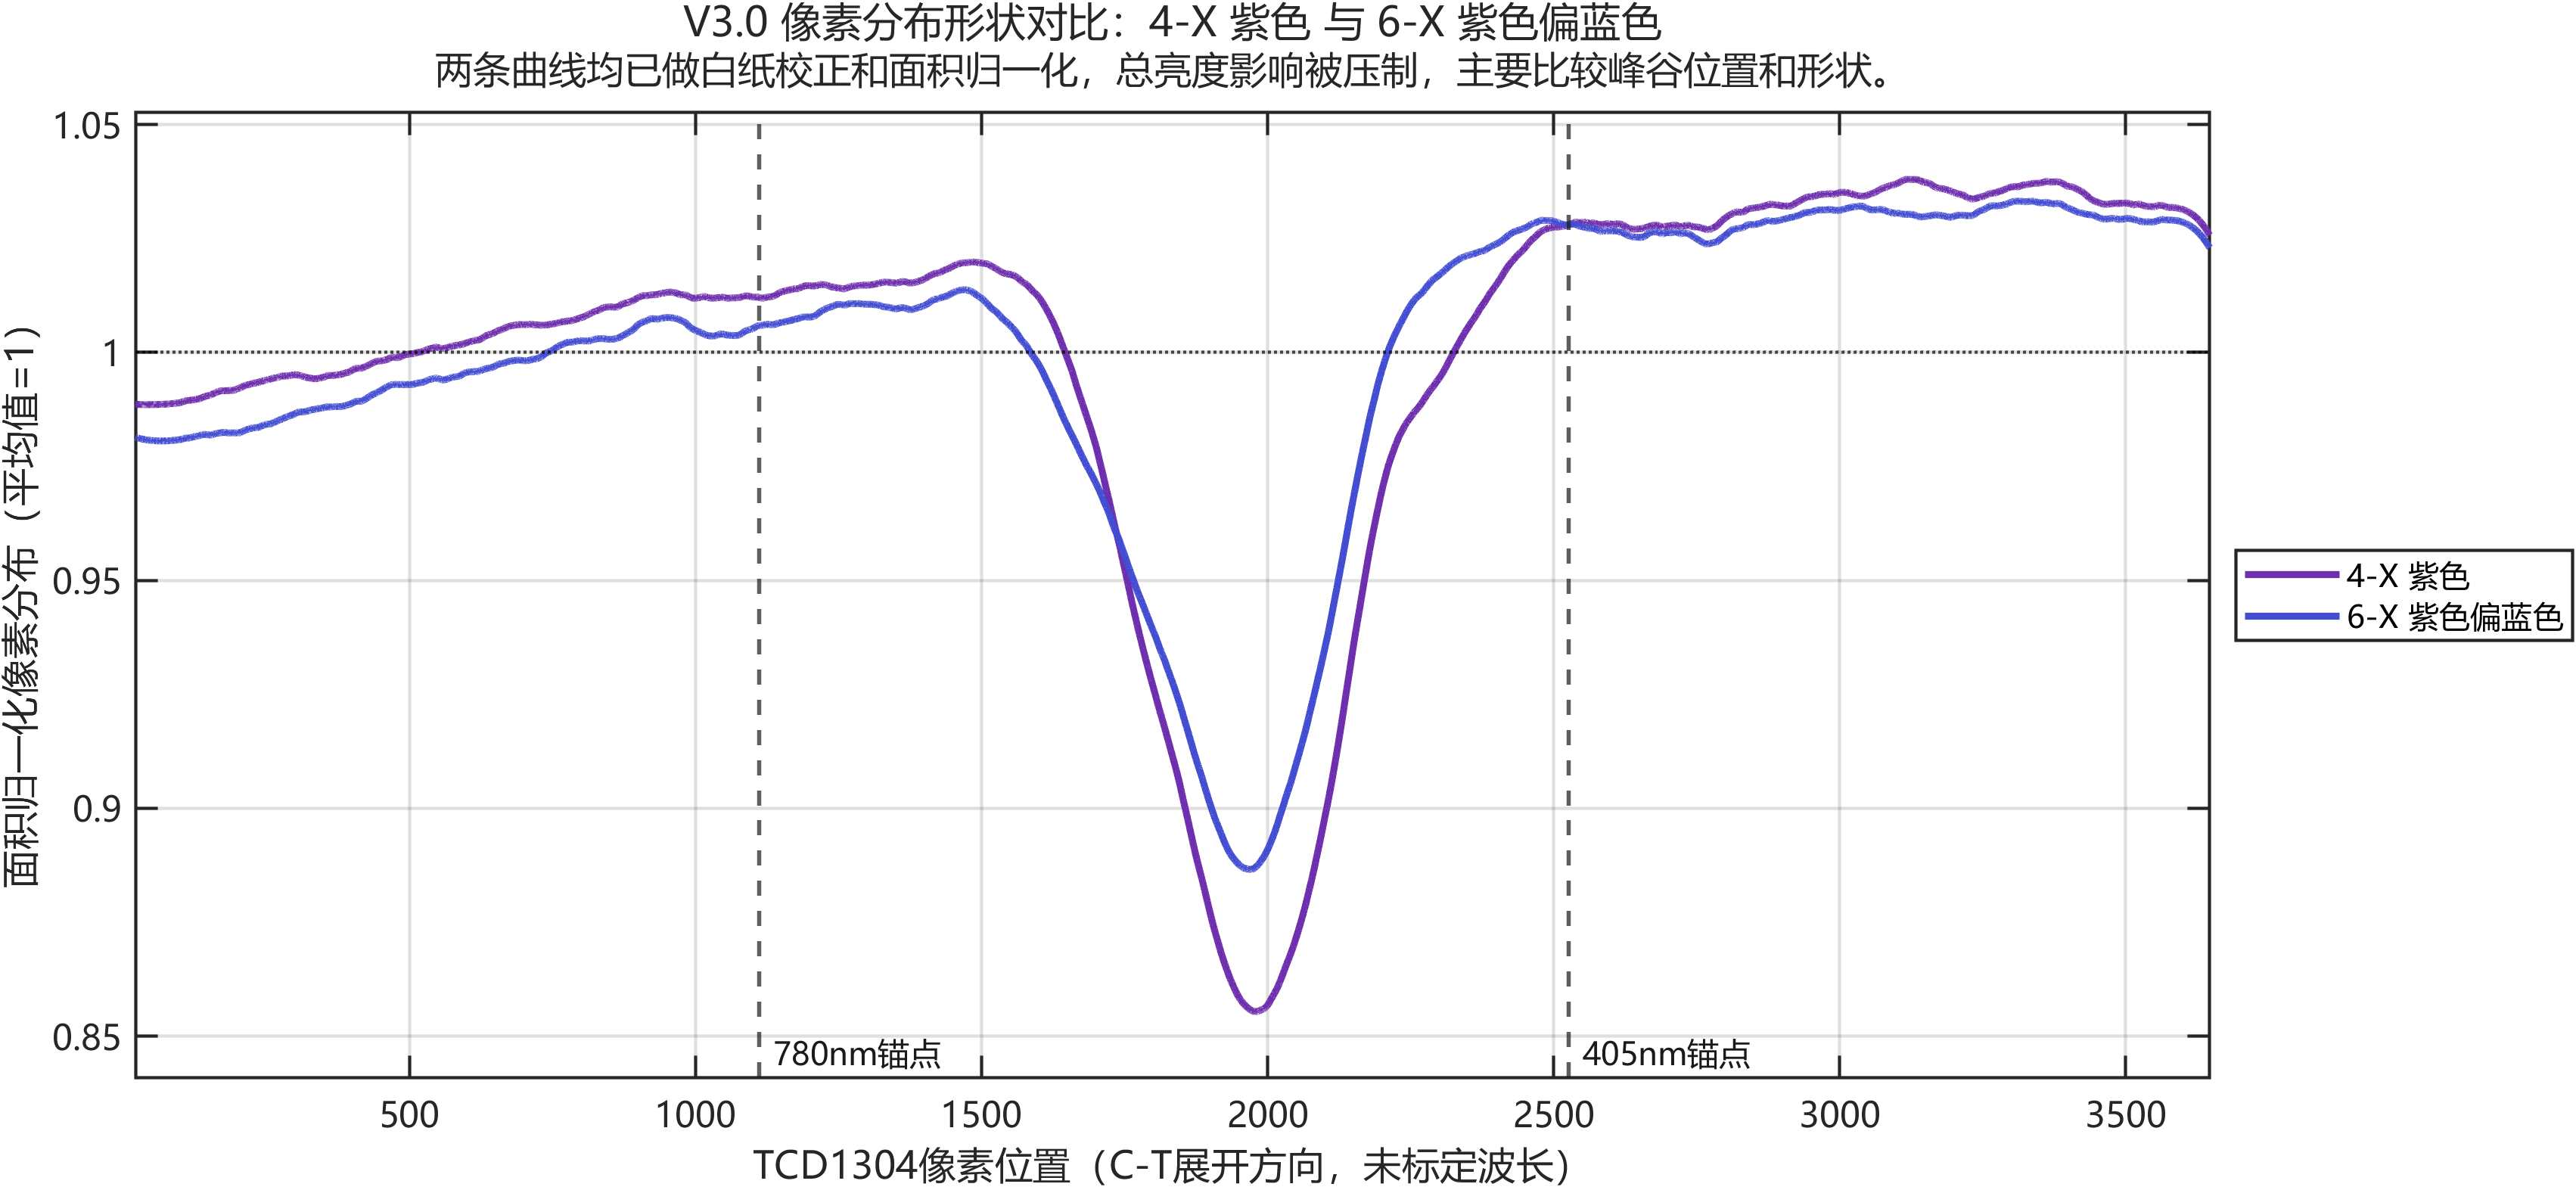

The data file committed next to this chart (first rows):
Pixel, Group04_AreaNormShape, Group06_AreaNormShape, Difference_A_minus_B
21, 0.9886, 0.9814, 0.007254
21.17, 0.9886, 0.9813, 0.007259
21.33, 0.9886, 0.9813, 0.007263
21.5, 0.9886, 0.9813, 0.007268
21.67, 0.9886, 0.9813, 0.007272
21.83, 0.9886, 0.9813, 0.007277
22, 0.9886, 0.9813, 0.007282
22.17, 0.9886, 0.9813, 0.007286
22.33, 0.9886, 0.9813, 0.007291
22.5, 0.9886, 0.9813, 0.007296
22.67, 0.9886, 0.9813, 0.0073
22.83, 0.9886, 0.9813, 0.007305
23, 0.9886, 0.9813, 0.00731
23.17, 0.9886, 0.9813, 0.007315
23.33, 0.9886, 0.9813, 0.007319
23.5, 0.9886, 0.9813, 0.007324
23.67, 0.9886, 0.9813, 0.007329
23.83, 0.9886, 0.9813, 0.007334
24, 0.9886, 0.9813, 0.007339
24.17, 0.9886, 0.9812, 0.007344
24.33, 0.9886, 0.9812, 0.007348
24.5, 0.9886, 0.9812, 0.007353
24.67, 0.9886, 0.9812, 0.007358
24.83, 0.9886, 0.9812, 0.007363
25, 0.9886, 0.9812, 0.007368
25.17, 0.9886, 0.9812, 0.007373
25.33, 0.9886, 0.9812, 0.007377
25.5, 0.9886, 0.9812, 0.007382
25.67, 0.9886, 0.9812, 0.007387
25.83, 0.9886, 0.9812, 0.007392
26, 0.9886, 0.9812, 0.007397
26.17, 0.9886, 0.9812, 0.007402
26.33, 0.9886, 0.9812, 0.007406
26.5, 0.9886, 0.9812, 0.007411
26.67, 0.9886, 0.9812, 0.007416
26.83, 0.9886, 0.9812, 0.007421
27, 0.9886, 0.9812, 0.007425
27.17, 0.9886, 0.9812, 0.00743
27.33, 0.9886, 0.9811, 0.007434
27.5, 0.9886, 0.9811, 0.007439
27.67, 0.9886, 0.9811, 0.007444
27.83, 0.9886, 0.9811, 0.007448
28, 0.9886, 0.9811, 0.007452
28.17, 0.9886, 0.9811, 0.007457
28.33, 0.9886, 0.9811, 0.007461
28.5, 0.9886, 0.9811, 0.007466
28.66, 0.9886, 0.9811, 0.00747
28.83, 0.9886, 0.9811, 0.007475
29, 0.9886, 0.9811, 0.007479
29.16, 0.9886, 0.9811, 0.007483
29.33, 0.9886, 0.9811, 0.007488
29.5, 0.9886, 0.9811, 0.007492
29.66, 0.9886, 0.9811, 0.007496
29.83, 0.9886, 0.9811, 0.0075
30, 0.9886, 0.9811, 0.007505
30.16, 0.9886, 0.9811, 0.007509
30.33, 0.9886, 0.9811, 0.007513
30.5, 0.9886, 0.9811, 0.007517
30.66, 0.9886, 0.981, 0.007521
30.83, 0.9886, 0.981, 0.007525
... 21,702 more rows
